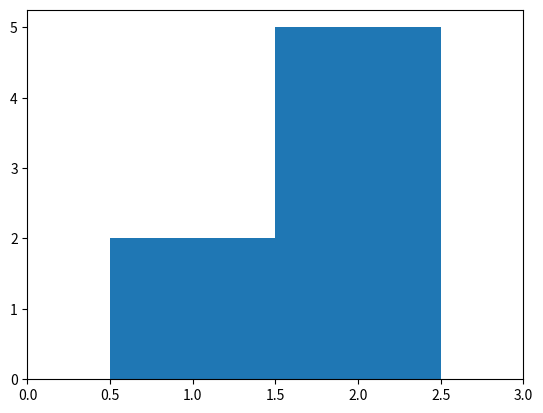

Here is the Python script that generated this plot:
import numpy as np  
import matplotlib.pyplot as plt

hist, bin_edges = np.histogram([1, 1, 2, 2, 2, 2, 3], bins = range(4))
print(hist)
print(bin_edges)

plt.bar(bin_edges[:-1], hist, width = 1)
plt.xlim(min(bin_edges), max(bin_edges))
plt.show()